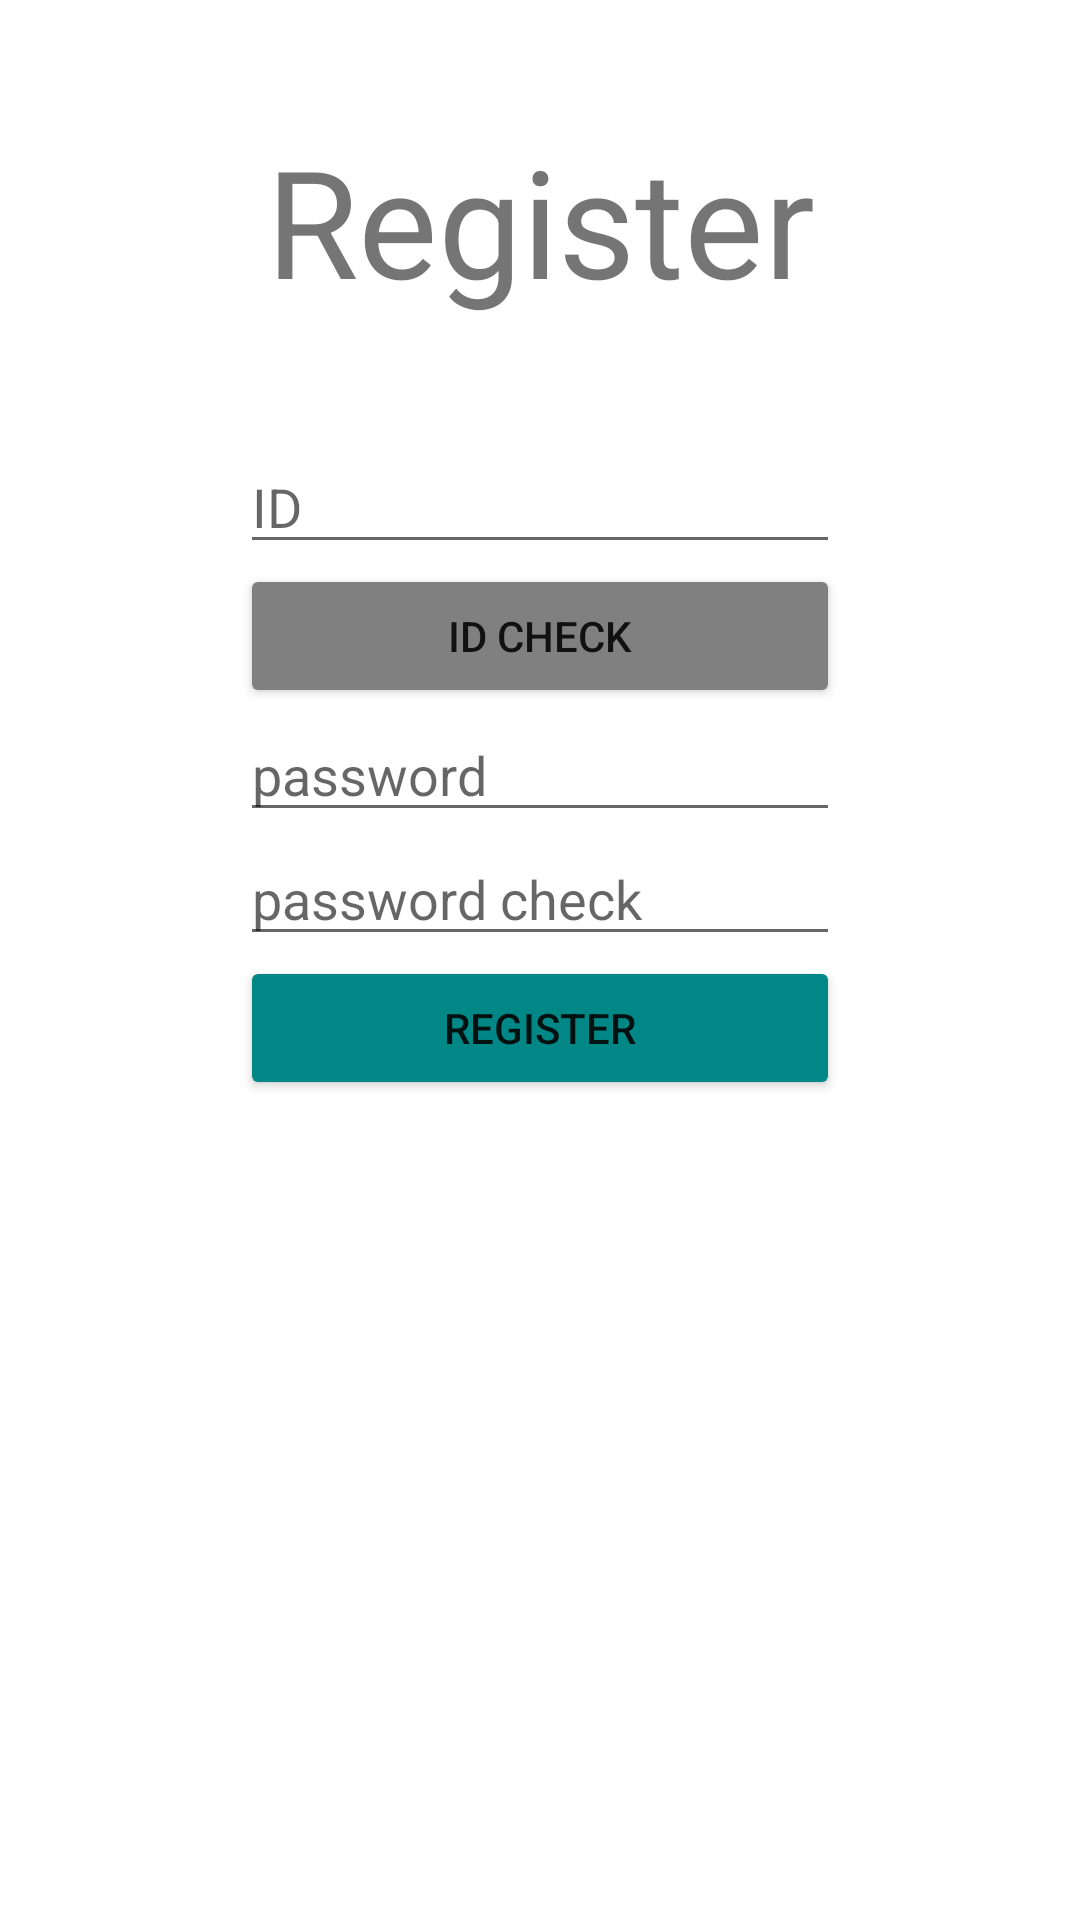

This screen was rendered from an Android layout file. Write that file and the resources it references.
<!-- AndroidManifest.xml: application theme Theme.TodoCalendar -->
<!-- res/layout/activity_register.xml -->
<?xml version="1.0" encoding="utf-8"?>
<androidx.constraintlayout.widget.ConstraintLayout xmlns:android="http://schemas.android.com/apk/res/android"
    xmlns:app="http://schemas.android.com/apk/res-auto"
    xmlns:tools="http://schemas.android.com/tools"
    android:layout_width="match_parent"
    android:layout_height="match_parent"
    tools:context=".View.MainActivity"
    android:padding="20dp"
    >

    <TextView
        android:id="@+id/textView"
        android:layout_width="wrap_content"
        android:layout_height="wrap_content"
        android:text="Register"
        android:gravity="center"
        android:textSize="50dp"
        app:layout_constraintBottom_toTopOf="@id/edit_id"
        app:layout_constraintLeft_toLeftOf="parent"
        app:layout_constraintRight_toRightOf="parent"
        app:layout_constraintTop_toTopOf="parent"
        android:layout_margin="20dp"
        />

    <EditText
        android:id="@+id/edit_id"
        android:layout_width="200dp"
        android:layout_height="wrap_content"
        android:layout_marginTop="20dp"
        android:hint="ID"
        android:inputType="textPersonName"
        app:layout_constraintEnd_toEndOf="parent"
        app:layout_constraintStart_toStartOf="parent"
        app:layout_constraintBottom_toTopOf="@id/b_id_check"
        app:layout_constraintTop_toBottomOf="@id/textView"
        />

    <EditText
        android:id="@+id/edit_pw"
        android:layout_width="200dp"
        android:layout_height="wrap_content"
        android:hint="password"
        android:inputType="textPassword"
        app:layout_constraintEnd_toEndOf="parent"
        app:layout_constraintStart_toStartOf="parent"
        app:layout_constraintTop_toBottomOf="@id/b_id_check"
        app:layout_constraintBottom_toTopOf="@id/edit_pw_verify"/>
    <EditText
        android:id="@+id/edit_pw_verify"
        android:layout_width="200dp"
        android:layout_height="wrap_content"
        android:hint="password check"
        android:inputType="textPassword"
        app:layout_constraintEnd_toEndOf="parent"
        app:layout_constraintStart_toStartOf="parent"
        app:layout_constraintTop_toBottomOf="@id/edit_pw"
        app:layout_constraintBottom_toTopOf="@id/b_register"/>

    <Button
        android:id="@+id/b_id_check"
        android:layout_width="200dp"
        android:layout_height="wrap_content"
        android:backgroundTint="@color/gray"
        android:text="ID Check"
        app:layout_constraintEnd_toEndOf="parent"
        app:layout_constraintStart_toStartOf="parent"
        app:layout_constraintTop_toBottomOf="@id/edit_id"
        app:layout_constraintBottom_toTopOf="@id/edit_pw"/>

    <Button
        android:id="@+id/b_register"
        android:layout_width="200dp"
        android:layout_height="wrap_content"
        android:backgroundTint="@color/teal_700"
        android:text="Register"
        app:layout_constraintEnd_toEndOf="parent"
        app:layout_constraintStart_toStartOf="parent"
        app:layout_constraintTop_toBottomOf="@id/edit_pw_verify"
        />

</androidx.constraintlayout.widget.ConstraintLayout>
<!-- resources referenced by this layout -->
<resources>
  <color name="gray">#FF808080</color>
  <color name="teal_700">#FF018786</color>
  <style name="Theme.TodoCalendar" parent="Theme.MaterialComponents.DayNight.DarkActionBar">
          
          <item name="colorPrimary">@color/purple_500</item>
          <item name="colorPrimaryVariant">@color/purple_700</item>
          <item name="colorOnPrimary">@color/white</item>
          
          <item name="colorSecondary">@color/teal_200</item>
          <item name="colorSecondaryVariant">@color/teal_700</item>
          <item name="colorOnSecondary">@color/black</item>
          
          <item name="android:statusBarColor" tools:targetApi="l">?attr/colorPrimaryVariant</item>
          
      </style>
  <color name="purple_500">#FF6200EE</color>
  <color name="purple_700">#FF3700B3</color>
  <color name="white">#FFFFFFFF</color>
  <color name="teal_200">#FF03DAC5</color>
  <color name="black">#FF000000</color>
</resources>
